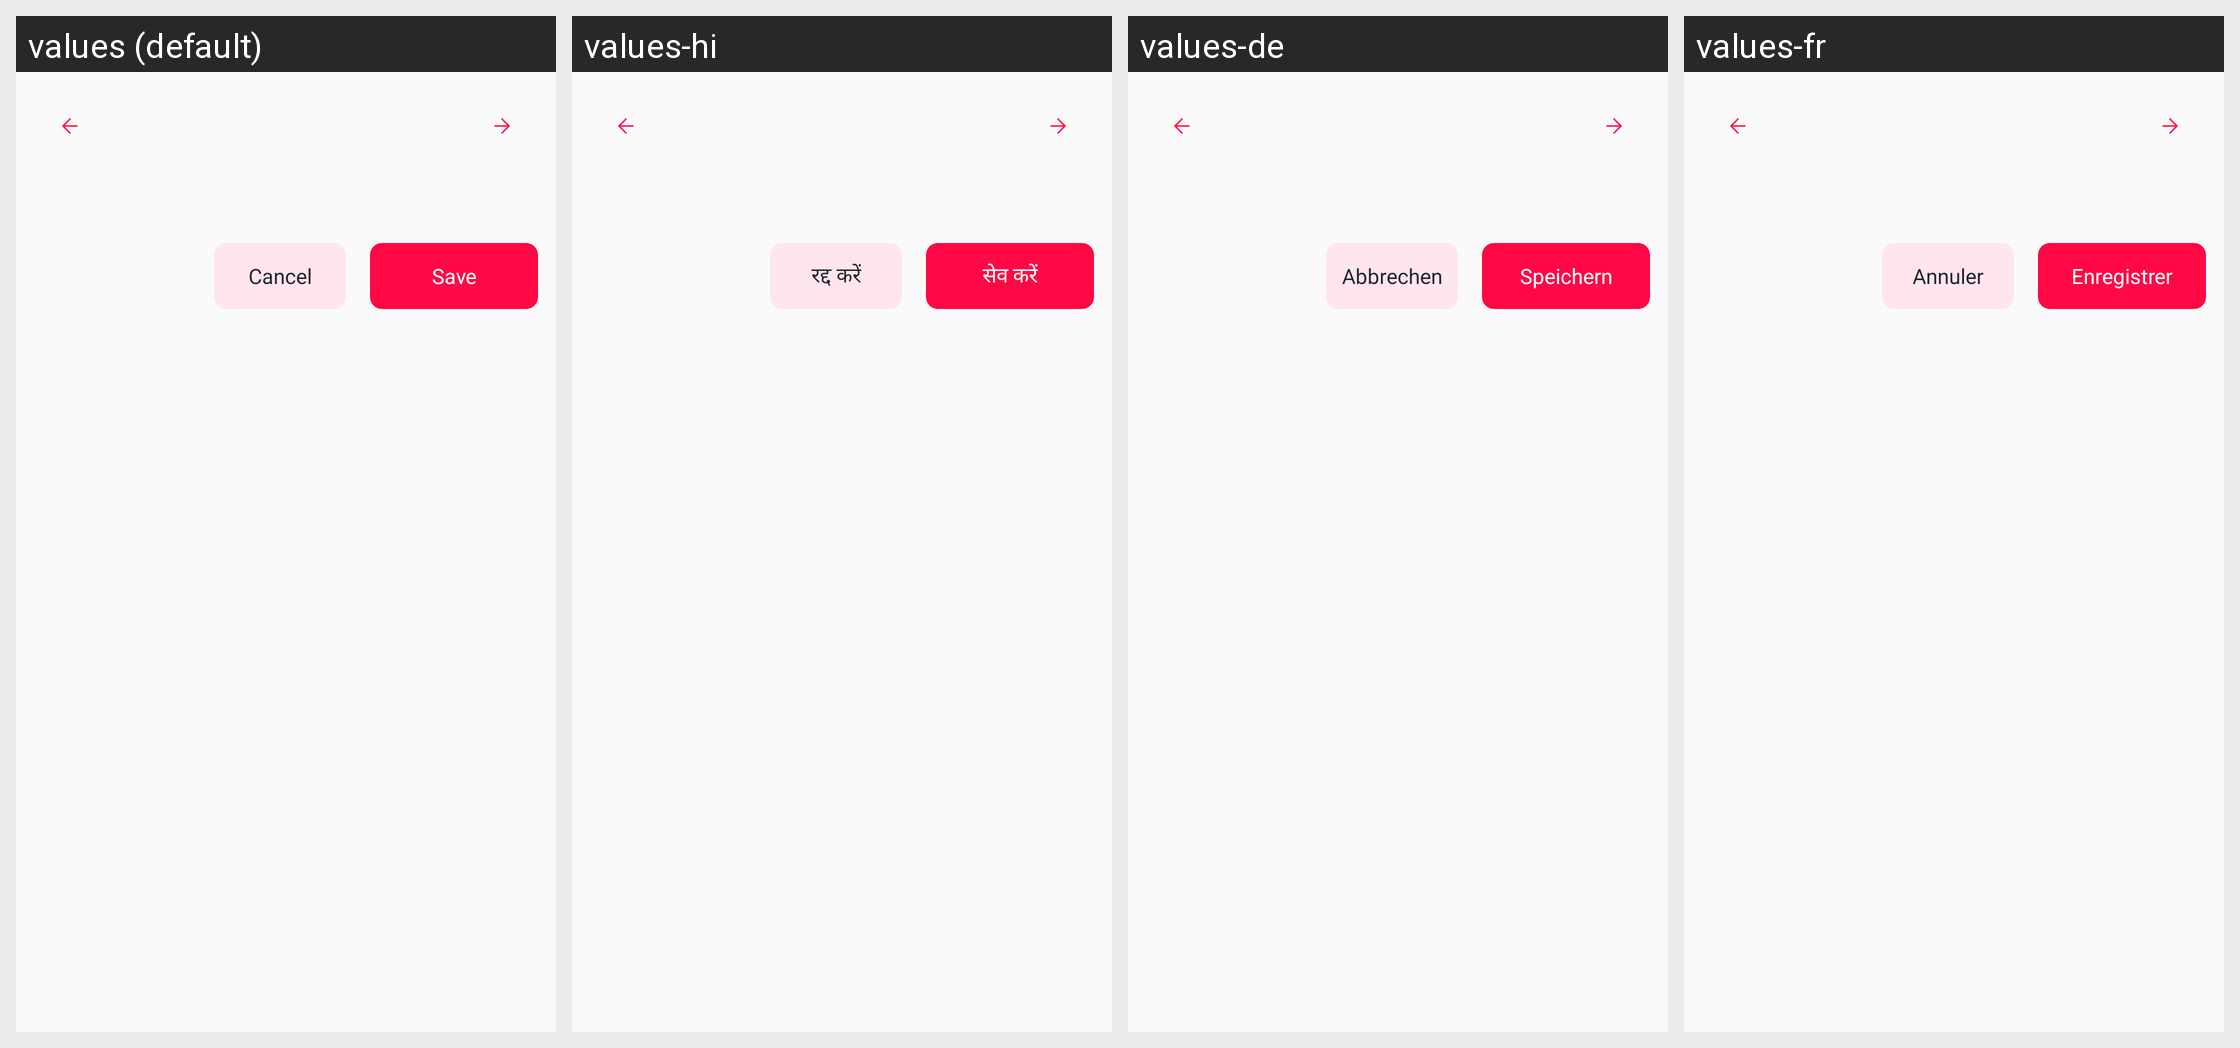

Locale-by-locale string values for the Android screen shown in this grid:
Android screen res/layout/dialog_date_picker.xml rendered under 4 locales, left to right: values (default), values-hi, values-de, values-fr. Device: Nexus 5 (rendered at 1080×1920; each locale shown at half size, 540×960, under a caption strip naming it); theme Theme.Lovetest.
Other locales in the repository, not shown: values-es, values-in, values-pt.
Strings drawn on this screen, with the default value and each locale's value (text and hints the layout hard-codes, and strings that could not be matched under every locale, appear in the picture but are not listed):

date_cancel
  values: Cancel
  values-hi: रद्द करें
  values-de: Abbrechen
  values-fr: Annuler

profile_save
  values: Save
  values-hi: सेव करें
  values-de: Speichern
  values-fr: Enregistrer
